2-way image classification set "random-5500-0.8" from GitHub (levshuster/whale-detection); label vocabulary: no whale, whale present.

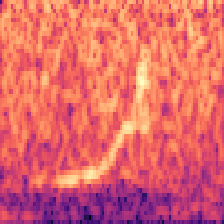
Label: whale present

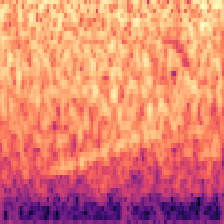
Label: whale present

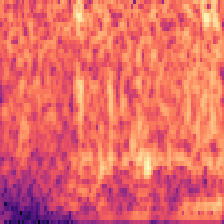
Label: no whale

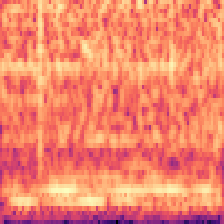
Label: no whale

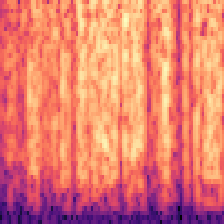
Label: no whale

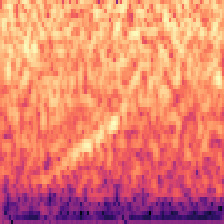
Label: whale present
